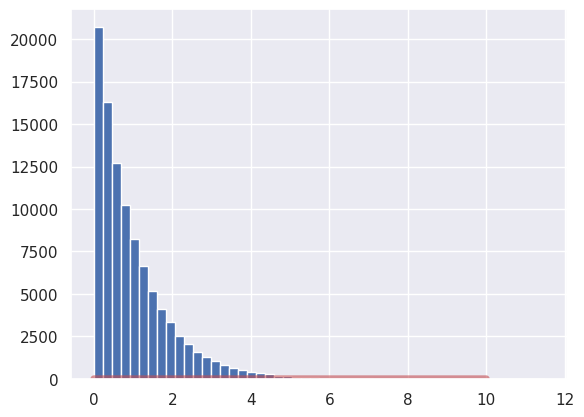

Source code (Python): (Note: this script raises an exception after producing the figure.)
"""
指数分布
"""
# from scipy.stats import expon
# import matplotlib.pyplot as plt
# import numpy as np
# import seaborn
# seaborn.set()
#
# x = np.linspace(0, 10, 1000)
# expon_rv_0 = expon()
# plt.plot(x, expon_rv_0.pdf(x), color='r', lw=5, alpha=0.6, label='`$\\lambda$`=1')
# expon_rv_1 = expon(scale=2)
# plt.plot(x, expon_rv_1.pdf(x), color='b', lw=5, alpha=0.6, label='`$\\lambda$`=0.5')
# plt.legend(loc='best', frameon=False)
#
# plt.show()


# 我们再来对指数型随机变量进行采样生成，我们采样的是服从参数λ=1的指数分布
from scipy.stats import expon
import matplotlib.pyplot as plt
import numpy as np
import seaborn
seaborn.set()

x = np.linspace(0, 10, 1000)
expon_rv = expon()
expon_rvs = expon_rv.rvs(100000)
plt.plot(x, expon_rv.pdf(x), color='r', lw=5, alpha=0.6, label='`$\\lambda$`=1')
plt.hist(expon_rvs, color='b', normed=True, alpha=0.6, bins=50, edgecolor='k')
plt.legend(loc='best', frameon=False)

plt.show()